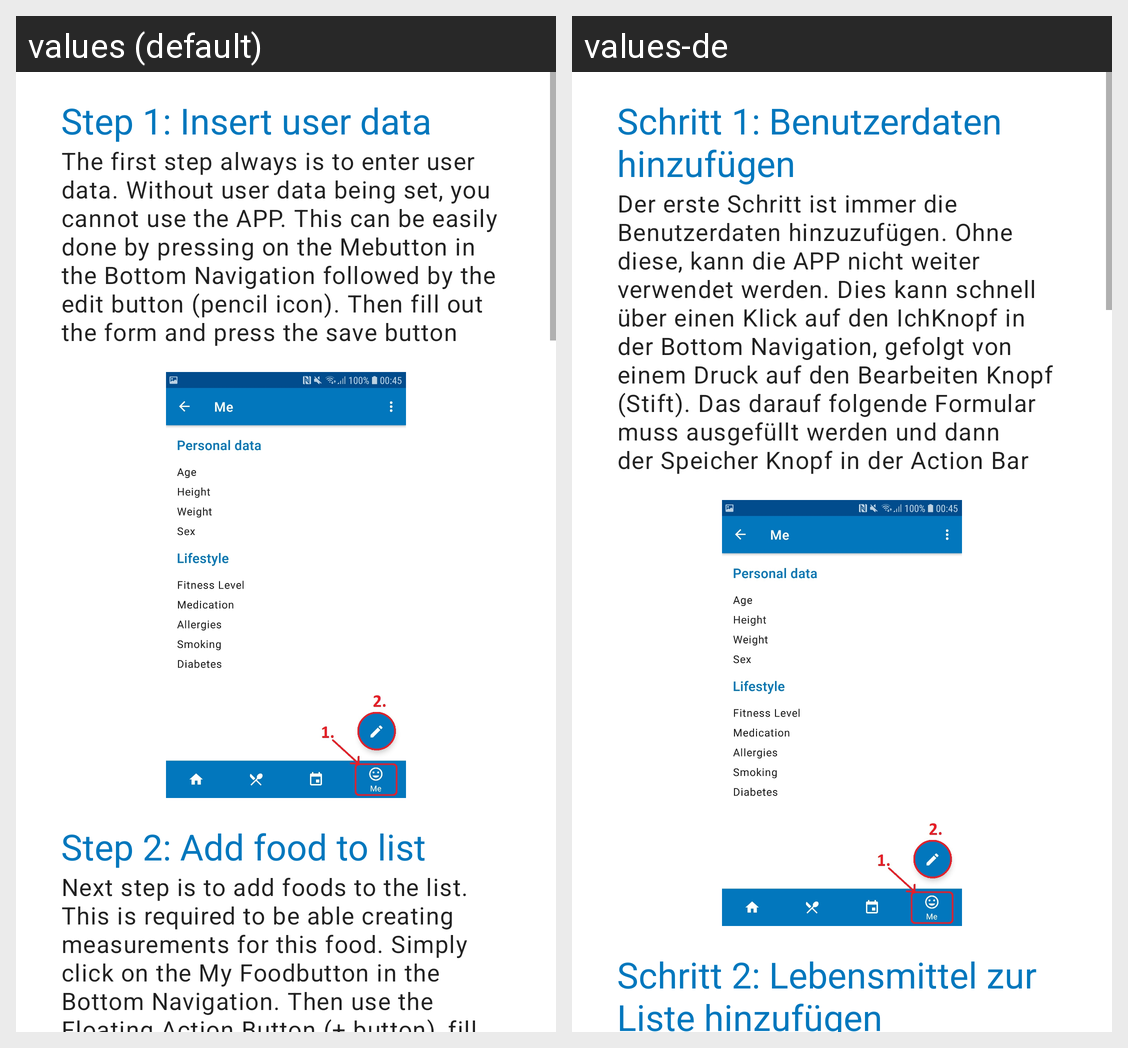

Strings drawn on this Android screen and how each of the app's shown locales translates them:
Android screen res/layout/fragment_how_to_use.xml rendered under 2 locales, left to right: values (default), values-de. Device: Nexus 5 (rendered at 1080×1920; each locale shown at half size, 540×960, under a caption strip naming it); theme AppTheme.
Strings drawn on this screen, with the default value and each locale's value (text and hints the layout hard-codes, and strings that could not be matched under every locale, appear in the picture but are not listed):

how_to_use_header_1
  values: Step 1: Insert user data
  values-de: Schritt 1: Benutzerdaten hinzufügen

how_to_use_text_1
  values: The first step always is to enter user data. Without user data being set, you cannot use the APP. This can be easily done by pressing on the Mebutton in the Bottom Navigation followed by the edit button (pencil icon). Then fill out the form and press the save button inside the action bar.
  values-de: Der erste Schritt ist immer die Benutzerdaten hinzuzufügen. Ohne diese, kann die APP nicht weiter verwendet werden. Dies kann schnell über einen Klick auf den IchKnopf in der Bottom Navigation, gefolgt von einem Druck auf den Bearbeiten Knopf (Stift). Das darauf folgende Formular muss ausgefüllt werden und dann der Speicher Knopf in der Action Bar gedrückt werden.

how_to_use_header_2
  values: Step 2: Add food to list
  values-de: Schritt 2: Lebensmittel zur Liste hinzufügen
